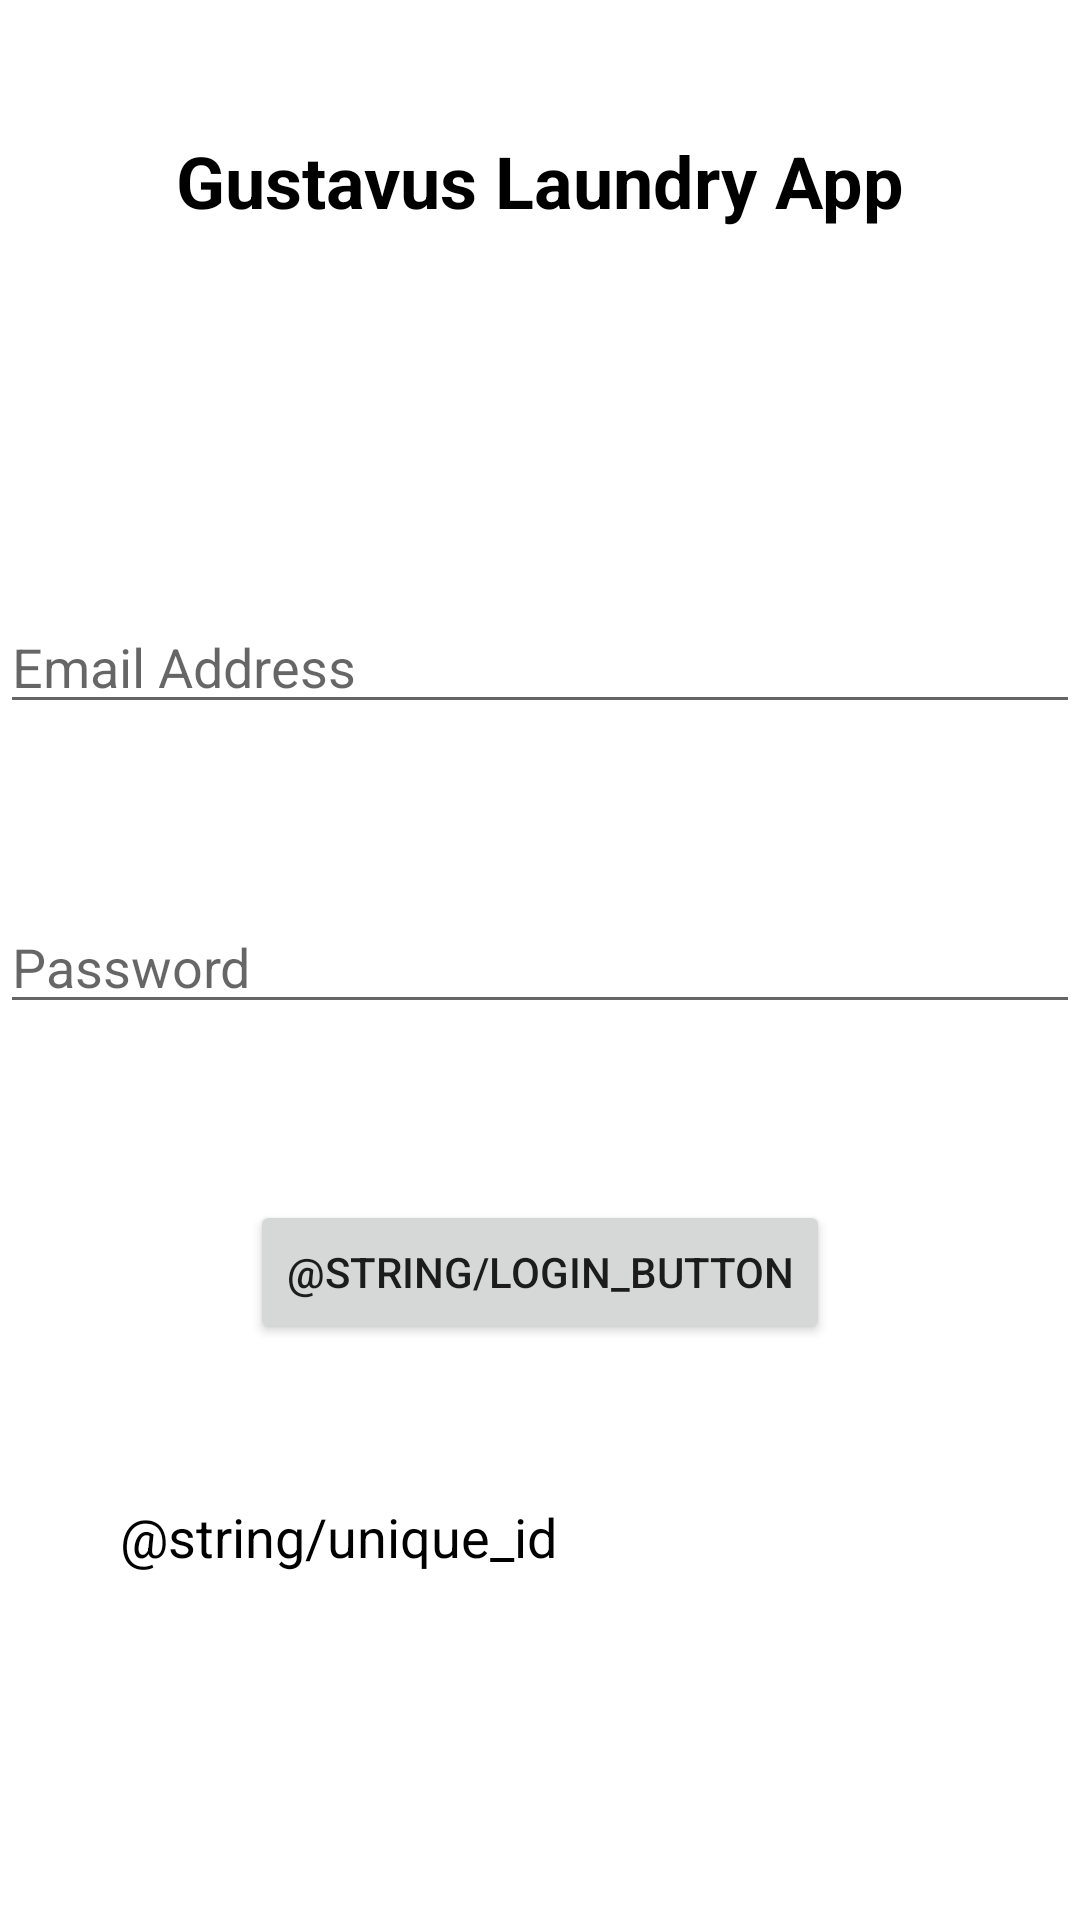

The Android layout XML behind this screen, and the referenced resources:
<!-- AndroidManifest.xml: application theme Theme.WhoLetTheClothesOut -->
<!-- res/layout/activity_login.xml -->
<?xml version="1.0" encoding="utf-8"?>
<FrameLayout xmlns:android="http://schemas.android.com/apk/res/android"
    xmlns:tools="http://schemas.android.com/tools"
    android:layout_width="match_parent"
    android:layout_height="match_parent">

    <TextView
        android:layout_width="wrap_content"
        android:layout_height="wrap_content"
        android:layout_gravity="center_horizontal"
        android:layout_marginTop="44dp"
        android:textStyle="bold"
        android:textSize="24dp"
        android:text="@string/welcome_message"
        android:textColor="@color/black"/>

    <Button
        android:id="@+id/loginButton"
        android:layout_width="wrap_content"
        android:layout_height="wrap_content"
        android:layout_gravity="center_horizontal"
        android:layout_marginTop="400dp"
        android:text="@string/login_button">
    </Button>

    <EditText
        android:id="@+id/emailAddress"
        android:layout_width="match_parent"
        android:layout_height="wrap_content"
        android:hint="Email Address"
        android:layout_gravity="center_horizontal"
        android:layout_marginTop="200dp"/>

    <EditText
        android:id="@+id/password"
        android:layout_width="match_parent"
        android:layout_height="wrap_content"
        android:hint="Password"
        android:layout_gravity="center_horizontal"
        android:layout_marginTop="300dp"/>

    <TextView
        android:layout_width="280dp"
        android:layout_height="wrap_content"
        android:layout_gravity="center_horizontal"
        android:layout_marginTop="500dp"
        android:textSize="18dp"
        android:text="@string/unique_id"
        android:textColor="@color/black"/>




</FrameLayout>
<!-- resources referenced by this layout -->
<resources>
  <color name="black">#FF000000</color>
  <string name="welcome_message">"Gustavus Laundry App"</string>
  <style name="Theme.WhoLetTheClothesOut" parent="Theme.MaterialComponents.DayNight.DarkActionBar">
          
          <item name="colorPrimary">@color/yellow</item>
          <item name="colorPrimaryVariant">@color/gold</item>
          <item name="colorOnPrimary">@color/white</item>
          
          <item name="colorSecondary">@color/teal_200</item>
          <item name="colorSecondaryVariant">@color/teal_700</item>
          <item name="colorOnSecondary">@color/black</item>
          
          <item name="android:statusBarColor" tools:targetApi="l">?attr/colorPrimaryVariant</item>
          
      </style>
  <color name="yellow">#EDCB01</color>
  <color name="gold">#D4AF37</color>
  <color name="white">#FFFFFFFF</color>
  <color name="teal_200">#FF03DAC5</color>
  <color name="teal_700">#FF018786</color>
</resources>
